Dataset: RBC_database (GitHub, MontpellierRessourcesImagerie/mri-workshop-machine-learning). Classes: bad red blood cell, good red blood cell.

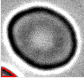
Label: bad red blood cell

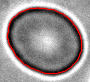
Label: good red blood cell

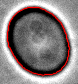
Label: good red blood cell

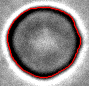
Label: good red blood cell

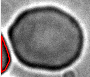
Label: bad red blood cell

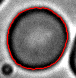
Label: bad red blood cell
